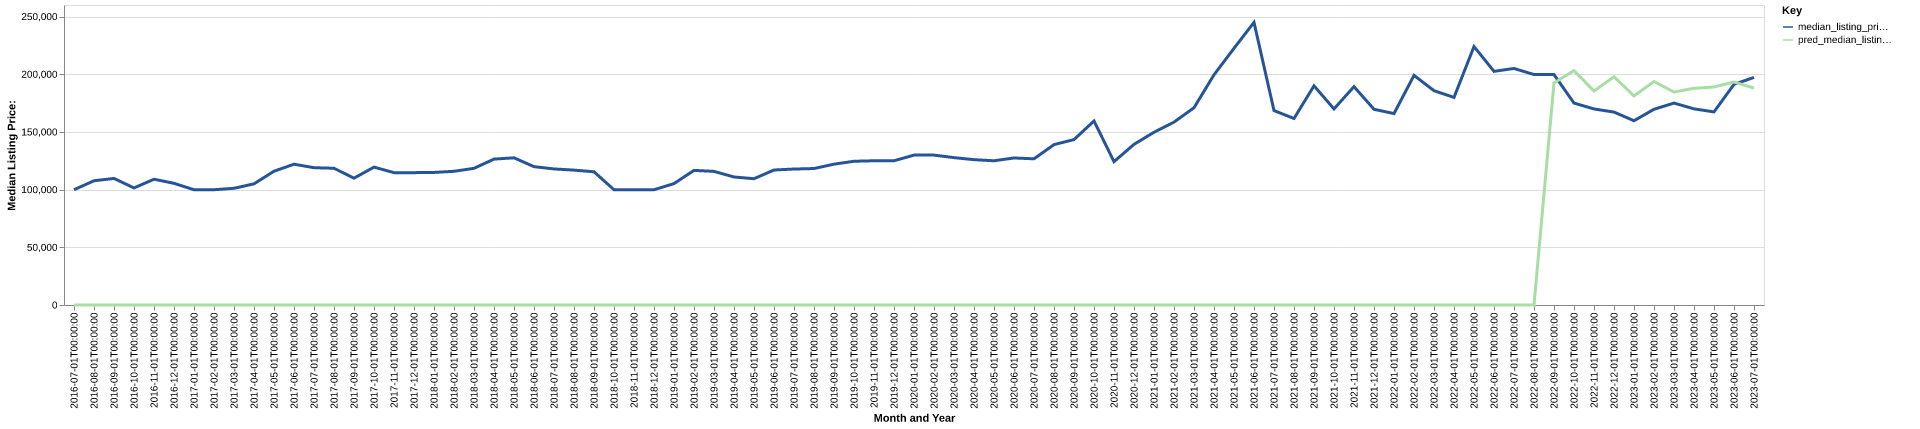

Values plotted in this chart, from the file beside it:
date, time_idx, median_listing_price, thirty_year_interest_rate_five, month, county_name, active_listing_count, median_days_on_market, pred_median_listing_price, month_year
2016-07-01, 0, 99900, 3.72, 7, arenac, mi, 278.0, 80.0, 0, Jul-2016
2016-08-01, 1, 107675, 3.73, 8, arenac, mi, 276.0, 95.0, 0, Aug-2016
2016-09-01, 2, 109700, 3.66, 9, arenac, mi, 269.0, 112.0, 0, Sep-2016
2016-10-01, 3, 101450, 3.64, 10, arenac, mi, 259.0, 119.0, 0, Oct-2016
2016-11-01, 4, 109000, 3.66, 11, arenac, mi, 239.0, 127.0, 0, Nov-2016
2016-12-01, 5, 105450, 3.48, 12, arenac, mi, 224.0, 136.0, 0, Dec-2016
2017-01-01, 6, 99900, 3.45, 1, arenac, mi, 186.0, 144.0, 0, Jan-2017
2017-02-01, 7, 99900, 3.5, 2, arenac, mi, 178.0, 152.0, 0, Feb-2017
2017-03-01, 8, 101150, 3.52, 3, arenac, mi, 174.0, 158.0, 0, Mar-2017
2017-04-01, 9, 105000, 4.03, 4, arenac, mi, 184.0, 147.0, 0, Apr-2017
2017-05-01, 10, 115950, 4.32, 5, arenac, mi, 203.0, 86.0, 0, May-2017
2017-06-01, 11, 122000, 4.2, 6, arenac, mi, 207.0, 76.0, 0, Jun-2017
2017-07-01, 12, 119000, 4.19, 7, arenac, mi, 202.0, 85.0, 0, Jul-2017
2017-08-01, 13, 118500, 4.3, 8, arenac, mi, 189.0, 92.0, 0, Aug-2017
2017-09-01, 14, 109900, 4.1, 9, arenac, mi, 189.0, 106.0, 0, Sep-2017
2017-10-01, 15, 119500, 4.05, 10, arenac, mi, 172.0, 100.0, 0, Oct-2017
2017-11-01, 16, 114700, 3.94, 11, arenac, mi, 163.0, 96.0, 0, Nov-2017
2017-12-01, 17, 114700, 4.03, 12, arenac, mi, 149.0, 103.0, 0, Dec-2017
2018-01-01, 18, 114900, 3.93, 1, arenac, mi, 142.0, 118.0, 0, Jan-2018
2018-02-01, 19, 115875, 3.83, 2, arenac, mi, 136.0, 133.0, 0, Feb-2018
2018-03-01, 20, 118450, 3.94, 3, arenac, mi, 137.0, 138.0, 0, Mar-2018
2018-04-01, 21, 126450, 3.95, 4, arenac, mi, 140.0, 122.0, 0, Apr-2018
2018-05-01, 22, 127550, 3.99, 5, arenac, mi, 148.0, 81.0, 0, May-2018
2018-06-01, 23, 119900, 4.15, 6, arenac, mi, 165.0, 66.0, 0, Jun-2018
2018-07-01, 24, 117925, 4.4, 7, arenac, mi, 158.0, 72.0, 0, Jul-2018
2018-08-01, 25, 116900, 4.46, 8, arenac, mi, 153.0, 81.0, 0, Aug-2018
2018-09-01, 26, 115450, 4.58, 9, arenac, mi, 137.0, 100.0, 0, Sep-2018
2018-10-01, 27, 99900, 4.66, 10, arenac, mi, 125.0, 108.0, 0, Oct-2018
2018-11-01, 28, 99900, 4.62, 11, arenac, mi, 120.0, 110.0, 0, Nov-2018
2018-12-01, 29, 99900, 4.54, 12, arenac, mi, 113.0, 129.0, 0, Dec-2018
2019-01-01, 30, 105225, 4.6, 1, arenac, mi, 104.0, 150.0, 0, Jan-2019
2019-02-01, 31, 116675, 4.72, 2, arenac, mi, 105.0, 151.0, 0, Feb-2019
2019-03-01, 32, 115807, 4.9, 3, arenac, mi, 111.0, 126.0, 0, Mar-2019
2019-04-01, 33, 110950, 4.94, 4, arenac, mi, 114.0, 120.0, 0, Apr-2019
2019-05-01, 34, 109450, 4.75, 5, arenac, mi, 122.0, 88.0, 0, May-2019
2019-06-01, 35, 117000, 4.51, 6, arenac, mi, 127.0, 69.0, 0, Jun-2019
2019-07-01, 36, 117825, 4.41, 7, arenac, mi, 137.0, 65.0, 0, Jul-2019
2019-08-01, 37, 118273, 4.41, 8, arenac, mi, 134.0, 66.0, 0, Aug-2019
2019-09-01, 38, 122057, 4.2, 9, arenac, mi, 123.0, 75.0, 0, Sep-2019
2019-10-01, 39, 124580, 4.14, 10, arenac, mi, 106.0, 88.0, 0, Oct-2019
2019-11-01, 40, 125000, 3.84, 11, arenac, mi, 95.0, 91.0, 0, Nov-2019
2019-12-01, 41, 125000, 3.81, 12, arenac, mi, 94.0, 99.0, 0, Dec-2019
2020-01-01, 42, 129900, 3.75, 1, arenac, mi, 91.0, 111.0, 0, Jan-2020
2020-02-01, 43, 129900, 3.73, 2, arenac, mi, 85.0, 122.0, 0, Feb-2020
2020-03-01, 44, 127725, 3.78, 3, arenac, mi, 85.0, 133.0, 0, Mar-2020
2020-04-01, 45, 125950, 3.75, 4, arenac, mi, 79.0, 146.0, 0, Apr-2020
2020-05-01, 46, 125000, 3.74, 5, arenac, mi, 73.0, 154.0, 0, May-2020
2020-06-01, 47, 127425, 3.72, 6, arenac, mi, 78.0, 99.0, 0, Jun-2020
2020-07-01, 48, 126700, 3.49, 7, arenac, mi, 83.0, 59.0, 0, Jul-2020
2020-08-01, 49, 139000, 3.65, 8, arenac, mi, 63.0, 71.0, 0, Aug-2020
2020-09-01, 50, 143350, 3.33, 9, arenac, mi, 61.0, 81.0, 0, Sep-2020
2020-10-01, 51, 159500, 3.28, 10, arenac, mi, 58.0, 77.0, 0, Oct-2020
2020-11-01, 52, 124250, 3.21, 11, arenac, mi, 49.0, 90.0, 0, Nov-2020
2020-12-01, 53, 139225, 3.07, 12, arenac, mi, 45.0, 92.0, 0, Dec-2020
2021-01-01, 54, 149700, 2.99, 1, arenac, mi, 42.0, 92.0, 0, Jan-2021
2021-02-01, 55, 158500, 2.93, 2, arenac, mi, 40.0, 67.0, 0, Feb-2021
2021-03-01, 56, 170950, 2.88, 3, arenac, mi, 37.0, 67.0, 0, Mar-2021
2021-04-01, 57, 199500, 2.84, 4, arenac, mi, 33.0, 53.0, 0, Apr-2021
2021-05-01, 58, 222450, 2.71, 5, arenac, mi, 31.0, 37.0, 0, May-2021
2021-06-01, 59, 244950, 2.79, 6, arenac, mi, 33.0, 48.0, 0, Jun-2021
... 25 more rows
